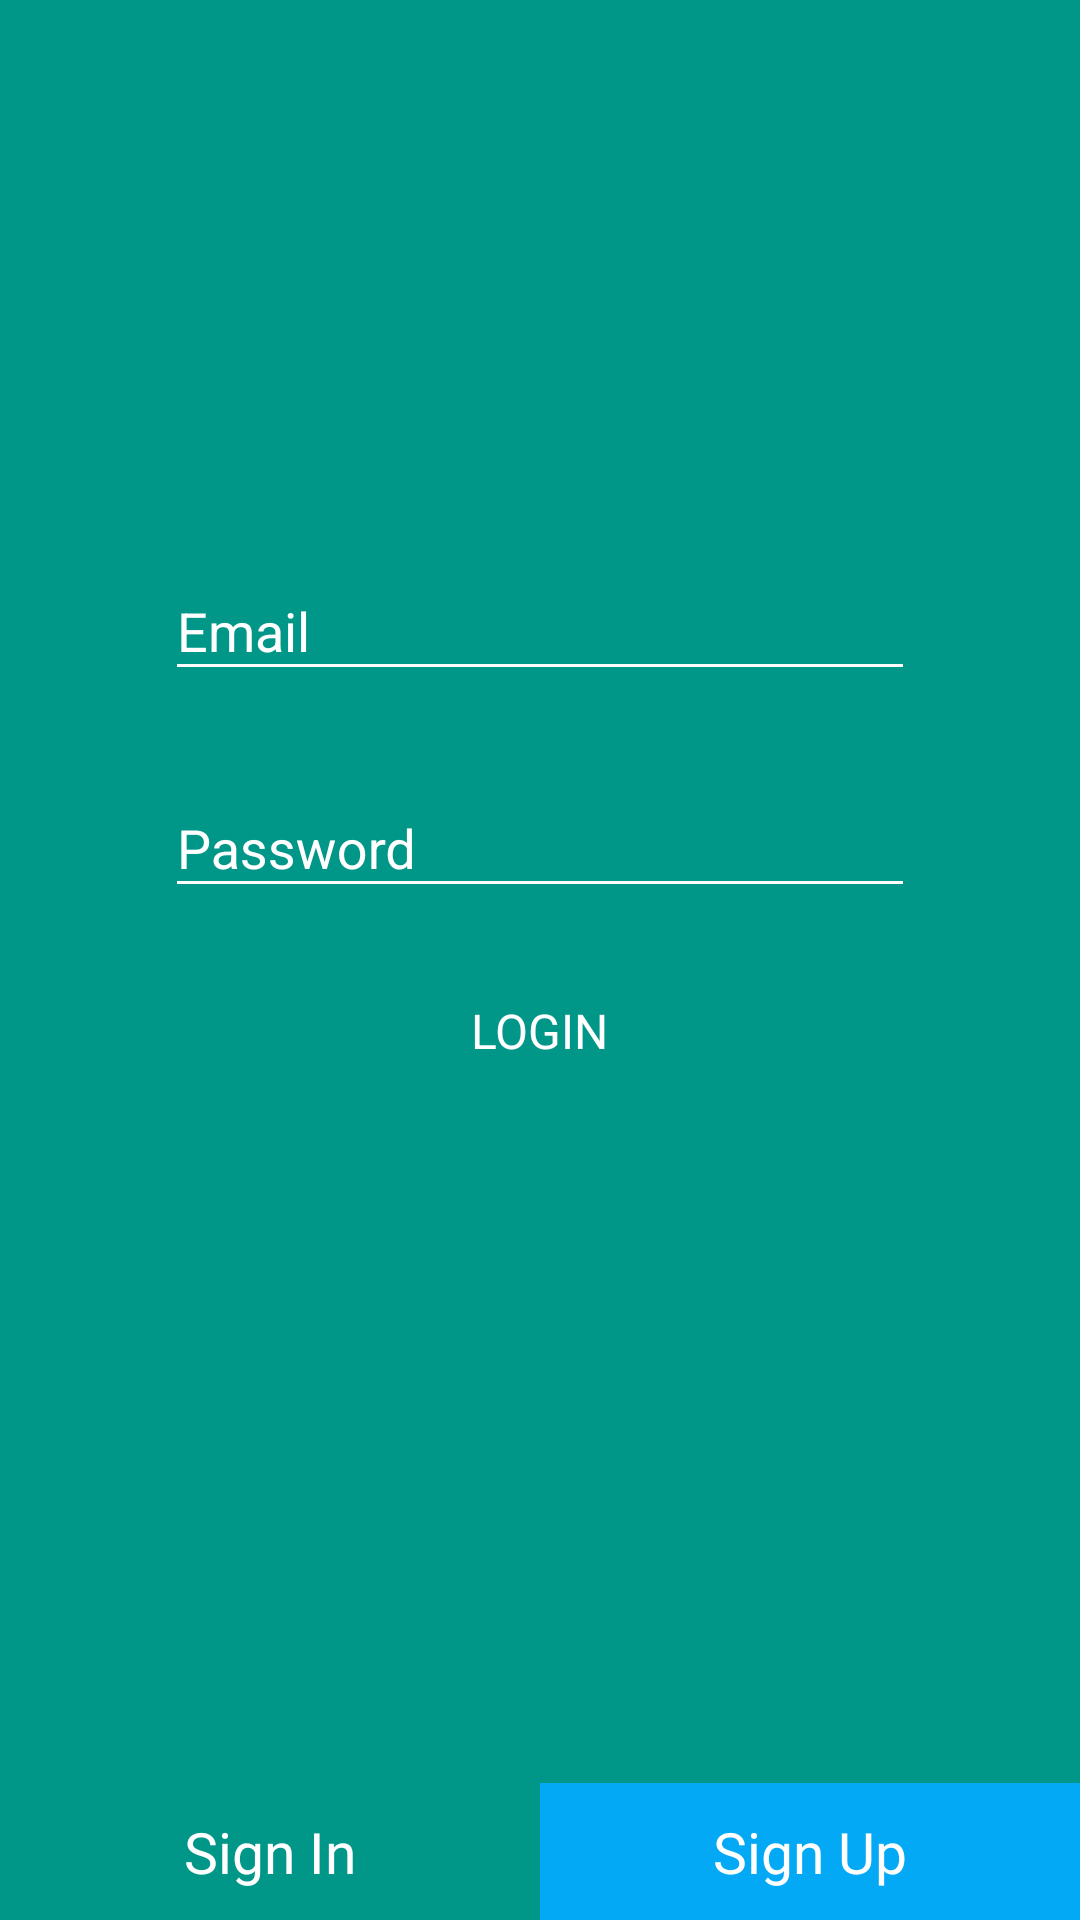

Layout XML and referenced resources for this Android screen:
<!-- AndroidManifest.xml: application theme AppTheme -->
<!-- res/layout/activity_auth.xml -->
<?xml version="1.0" encoding="utf-8"?>
<RelativeLayout xmlns:android="http://schemas.android.com/apk/res/android"
    xmlns:app="http://schemas.android.com/apk/res-auto"
    xmlns:tools="http://schemas.android.com/tools"
    android:layout_width="match_parent"
    android:layout_height="match_parent"
    android:background="@color/teal_primary"
    android:id="@+id/auth_parent"
    tools:context=".Activities.AuthActivity">

        <ImageView
            android:id="@+id/icon_img"
            android:layout_width="320dp"
            android:layout_height="108dp"
            android:layout_centerHorizontal="true"
            android:layout_marginTop="60dp"
            android:src="@drawable/restapi" />

        <LinearLayout
            android:id="@+id/data_auth_zone"
            android:layout_width="match_parent"
            android:layout_height="wrap_content"
            android:layout_below="@+id/icon_img"
            android:orientation="vertical"
            android:paddingEnd="45dp"
            android:paddingStart="45dp">


            <android.support.design.widget.TextInputLayout
                android:id="@+id/input_layout_email"
                android:layout_width="match_parent"
                android:layout_height="wrap_content"
                android:layout_margin="10dp"
                android:textColorHint="@color/white"
                android:theme="@style/NoActionBar">

                <EditText
                    android:id="@+id/input_email"
                    android:layout_width="match_parent"
                    android:layout_height="wrap_content"
                    android:backgroundTint="@color/white"
                    android:hint="Email"
                    android:singleLine="true"
                    android:textColor="@color/white" />
            </android.support.design.widget.TextInputLayout>

            <android.support.design.widget.TextInputLayout
                android:id="@+id/input_layout_password"
                android:layout_width="match_parent"
                android:layout_height="wrap_content"
                android:layout_margin="10dp"
                android:textColorHint="@color/white"
                android:theme="@style/NoActionBar">

                <EditText
                    android:id="@+id/input_password"
                    android:layout_width="match_parent"
                    android:layout_height="wrap_content"
                    android:backgroundTint="@color/white"
                    android:hint="Password"
                    android:singleLine="true"
                    android:textColor="@color/white" />
            </android.support.design.widget.TextInputLayout>

            
            
            
            
            
            
            
            

            <TextView
                android:id="@+id/sign_in_text_button"
                android:layout_width="wrap_content"
                android:layout_height="wrap_content"
                android:layout_gravity="center"
                android:layout_marginTop="20dp"
                android:text="LOGIN"
                android:focusable="true"
                android:clickable="true"
                android:textColor="@color/white"
                android:textSize="16sp" />


            <TextView
                android:id="@+id/sign_up_text"
                android:layout_width="wrap_content"
                android:layout_height="wrap_content"
                android:text="  SIGN UP"
                android:focusable="true"
                android:clickable="true"
                android:visibility="invisible"
                android:layout_gravity="center"
                android:textColor="@color/white"
                android:textSize="16sp" />


        </LinearLayout>

        <RelativeLayout
            android:layout_width="match_parent"
            android:layout_height="wrap_content"
            android:layout_alignParentBottom="true"
            android:layout_below="@+id/data_auth_zone"
            android:gravity="center_horizontal">

            <LinearLayout
                android:layout_width="match_parent"
                android:layout_height="wrap_content"
               android:layout_alignParentBottom="true"
                android:orientation="horizontal">

                <TextView
                    android:id="@+id/sign_in_tab"
                    android:layout_width="0dp"
                    android:layout_weight="0.5"
                    android:textSize="19sp"
                    android:padding="10dp"
                    android:layout_height="wrap_content"
                    android:gravity="center"
                    android:background="@color/teal_primary"
                    android:textColor="@color/white"
                    android:focusable="true"
                    android:clickable="true"
                    android:text="Sign In" />

                <TextView
                    android:id="@+id/sign_up_tab"
                    android:layout_width="0dp"
                    android:layout_weight="0.5"
                    android:gravity="center"
                    android:textSize="19sp"
                    android:padding="10dp"
                    android:textColor="@color/white"
                    android:background="@color/light_blue_primary"
                    android:layout_height="wrap_content"
                    android:focusable="true"
                    android:clickable="true"
                    android:text="Sign Up"/>
            </LinearLayout>

        </RelativeLayout>

</RelativeLayout>
<!-- resources referenced by this layout -->
<resources>
  <color name="gray_light">#CCCCCC</color>
  <color name="light_blue_primary">#03A9F4</color>
  <color name="teal_primary">#009688</color>
  <color name="white">#FFFFFF</color>
  <style name="NoActionBar" parent="Theme.AppCompat.Light.NoActionBar">
          
          <item name="colorPrimary">@color/colorPrimary</item>
          <item name="colorPrimaryDark">@color/colorPrimaryDark</item>
          <item name="colorAccent">@color/colorAccent</item>
      </style>
  <style name="AppTheme" parent="Theme.AppCompat.Light.NoActionBar">
          
          <item name="colorPrimary">@color/colorPrimary</item>
          <item name="colorPrimaryDark">@color/colorPrimaryDark</item>
          <item name="colorAccent">@color/colorAccent</item>
      </style>
  <color name="colorPrimary">#3F51B5</color>
  <color name="colorPrimaryDark">#303F9F</color>
  <color name="colorAccent">#FF4081</color>
</resources>
